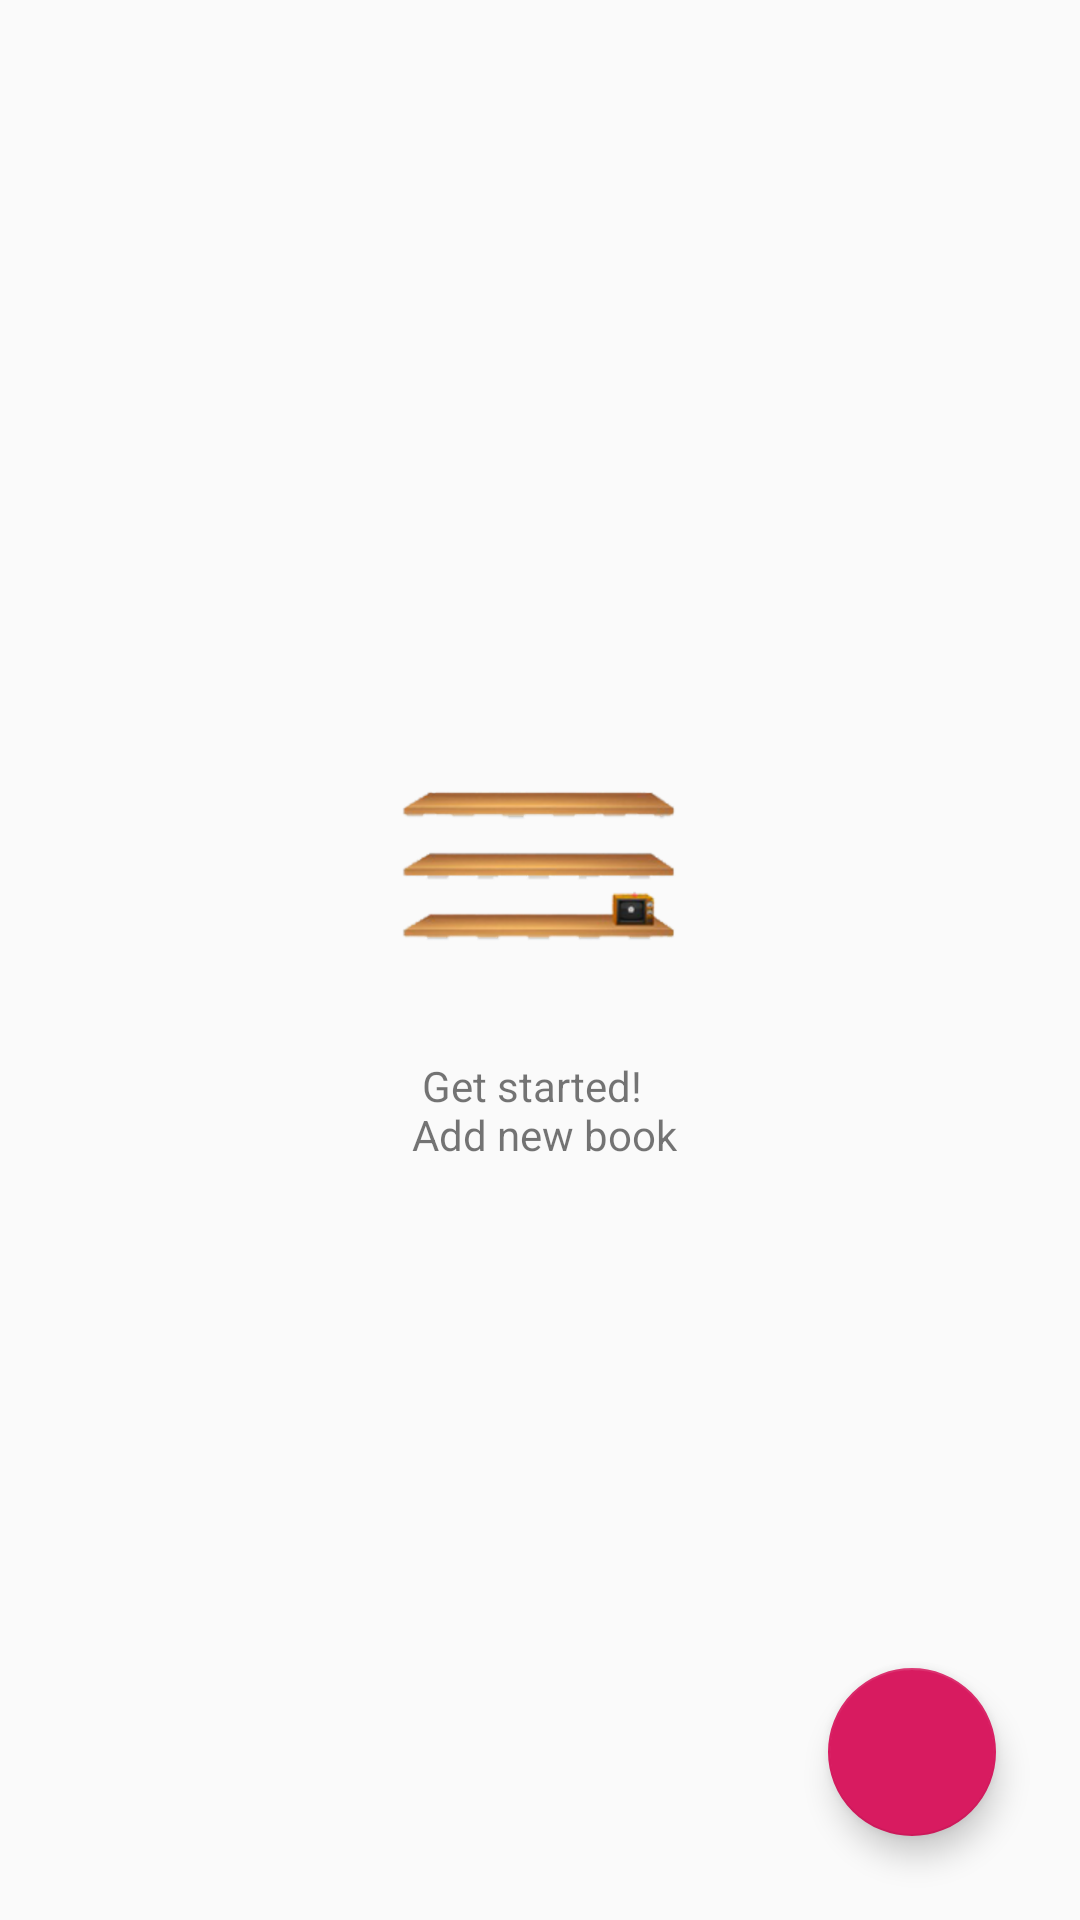

This screen was rendered from an Android layout file. Write that file and the resources it references.
<!-- AndroidManifest.xml: application theme AppTheme -->
<!-- res/layout/activity_main.xml -->
<?xml version="1.0" encoding="utf-8"?>
<RelativeLayout xmlns:android="http://schemas.android.com/apk/res/android"
    xmlns:app="http://schemas.android.com/apk/res-auto"
    xmlns:tools="http://schemas.android.com/tools"
    android:layout_width="match_parent"
    android:layout_height="match_parent"
    tools:context=".MainActivity">

    <LinearLayout
        android:id="@+id/empty_view"
        android:layout_width="match_parent"
        android:layout_height="match_parent"
        android:gravity="center_horizontal|center_vertical"
        android:orientation="vertical">

        <ImageView
            android:id="@+id/empty_view_image"
            android:layout_width="wrap_content"
            android:layout_height="wrap_content"
            android:contentDescription="@string/empty_view_image"
            android:src="@drawable/empty_shelf" />

        <TextView
            android:id="@+id/empty_view_text"
            android:layout_width="wrap_content"
            android:layout_height="wrap_content"
            android:layout_marginTop="@dimen/sixteen_dp"
            android:layout_marginBottom="@dimen/sixteen_dp"
            android:layout_marginLeft="@dimen/nine_six_dp"
            android:layout_marginRight="@dimen/nine_six_dp"
            android:text="@string/empty_view_subtitle_text" />

    </LinearLayout>

    <ListView
        android:id="@+id/list"
        android:layout_width="match_parent"
        android:layout_height="match_parent" />

    <TextView
        android:id="@+id/text_view_book"
        android:layout_width="match_parent"
        android:layout_height="match_parent"
        android:layout_margin="@dimen/sixteen_dp" />

    <android.support.design.widget.FloatingActionButton
        android:id="@+id/fab"
        android:layout_width="wrap_content"
        android:layout_height="wrap_content"
        android:layout_alignParentEnd="true"
        android:layout_alignParentRight="true"
        android:layout_alignParentBottom="true"
        android:layout_margin="@dimen/fab_margin"
        android:src="@drawable/ic_add_black" />
</RelativeLayout>
<!-- resources referenced by this layout -->
<resources>
  <dimen name="fab_margin">28dp</dimen>
  <dimen name="nine_six_dp">96dp</dimen>
  <dimen name="sixteen_dp">16dp</dimen>
  <!-- drawable empty_shelf: png bitmap (drawable, 163004 bytes) -->
  <string name="empty_view_image">empty view image</string>
  <string name="empty_view_subtitle_text"> \u0020 Get started! \n Add new book</string>
  <style name="AppTheme" parent="Theme.AppCompat.Light.DarkActionBar">
          
          <item name="colorPrimary">@color/colorPrimary</item>
          <item name="colorPrimaryDark">@color/colorPrimaryDark</item>
          <item name="colorAccent">@color/colorAccent</item>
      </style>
  <color name="colorPrimary">#008577</color>
  <color name="colorPrimaryDark">#00574B</color>
  <color name="colorAccent">#D81B60</color>
</resources>
